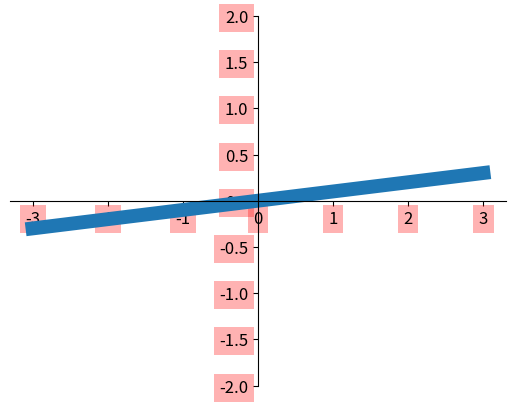

The script that saved this image:
#/usr/bin/env python
#coding:utf-8
import matplotlib.pyplot as plt
import numpy as np

x = np.linspace(-3,3,50)
y = 0.1*x

#窗口定义
plt.figure()
plt.plot(x, y,linewidth=10)
plt.ylim(-2,2)
#坐标轴删除和移动
ax = plt.gca()
ax.spines['right'].set_color('none')
ax.spines['top'].set_color('none')
ax.xaxis.set_ticks_position('bottom')
ax.yaxis.set_ticks_position('left')
ax.spines['bottom'].set_position(('data',0))
ax.spines['left'].set_position(('data',0))

#tcik 
for label in ax.get_xticklabels()+ax.get_yticklabels():
    label.set_fontsize(12)
    label.set_bbox(dict(facecolor='red',edgecolor='None',alpha=0.3))   

plt.show()